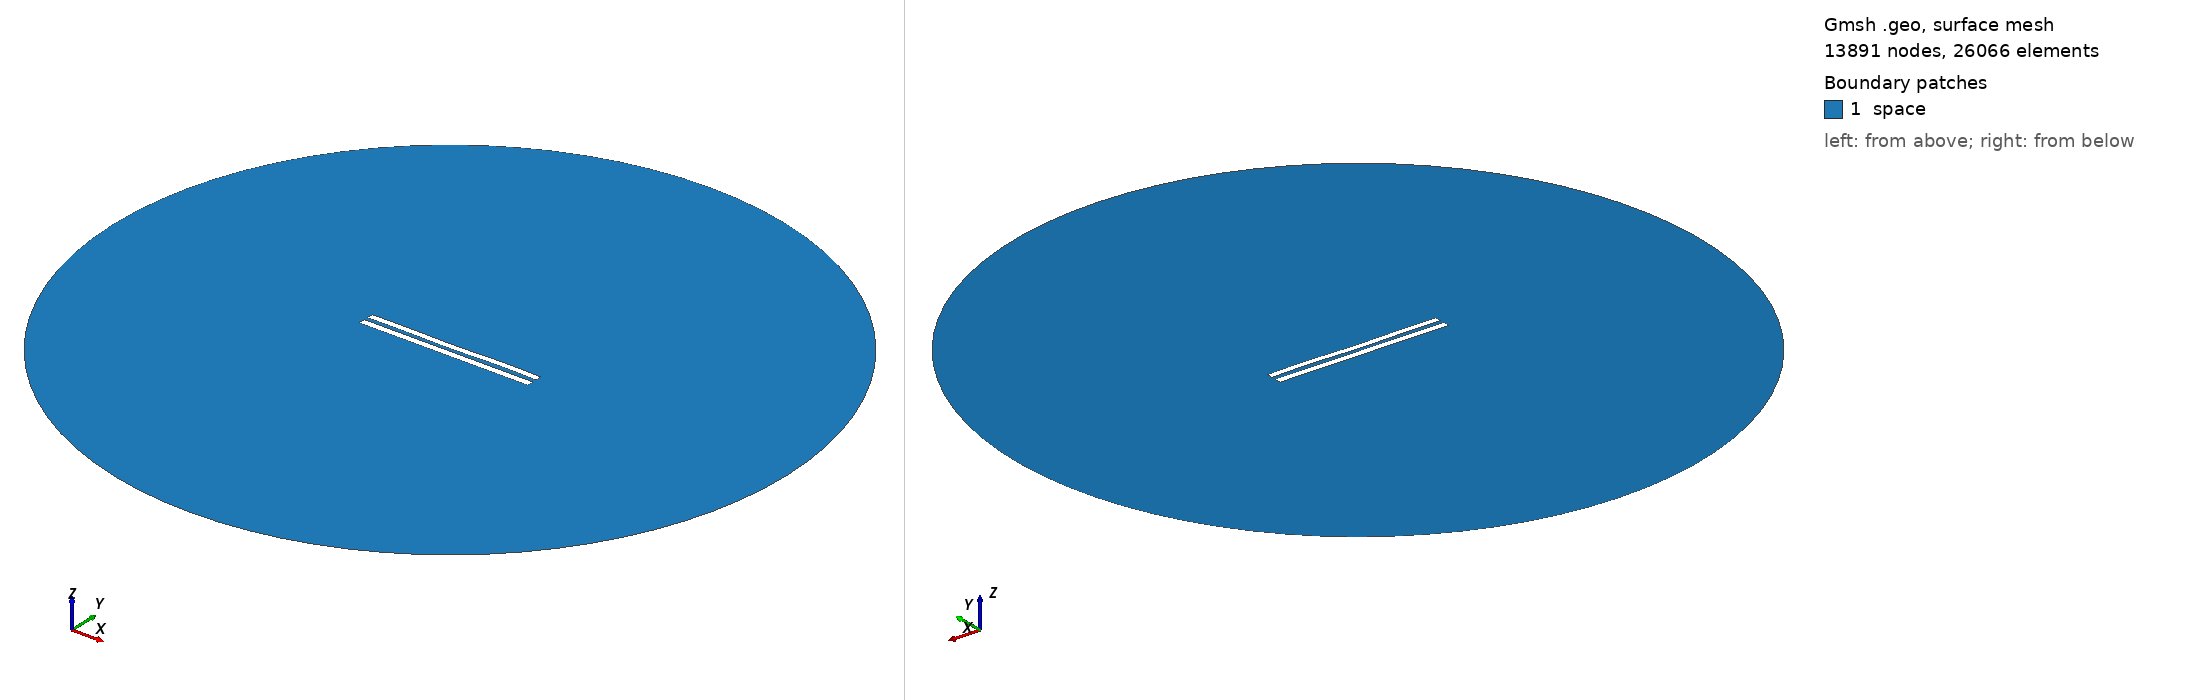

Gmsh geometry script, surface-meshed: 13891 nodes, 26066 surface elements. Boundary patches (legend numbers): 1 space. Left view from above one corner, right view from below the opposite corner. Legend entries are the model's physical surfaces. The drawing asked Gmsh for element sizes between 1% and 20% of the model's largest extent; the script's own settings can give other sizes.

=== 6160.geo (drawn) ===
//---------------------------------------
// Geometry kernel
//---------------------------------------

SetFactory("OpenCASCADE");



//---------------------------------------
// Parameters of the geometry
//---------------------------------------

// Overetch of the upper plate
overetch = 0.125;

// Distance between the plates
distance = 2.5;

// Discretization over the x axis (for the deformation)
nx = 50; 

// Length of the plate
L = 100 - overetch; 

// Number of modes
n = 4; 

// 1st mode coefficient
coeff(1) = 0.15;
beta(1) = 0.596864 * 3.1415926535 / L;

// 2nd mode coefficient
coeff(2) = -0.075;
beta(2) = 1.49418 * 3.1415926535 / L;

// 3rd mode coefficient
coeff(3) = -0.075;
beta(3) = 2.50025 * 3.1415926535 / L;

// 4th mode coefficient
coeff(4) = 0.15;
beta(4) = 3.49999 * 3.1415926535 / L;



//---------------------------------------
// Upper plate (deformed rectangle)
//---------------------------------------

// Coordiantes of the upper plate
xmin = -50;
xmax = 50 - overetch;

// Height of the upper plate
yheight = 4 - 2 * overetch;

// Indexes of the points
UpperID[] = {};
LowerID[] = {};
LeftID[] = {};
RightID[] = {};

// Point index
p = 1;

// Horizontal edges
For i In {1:nx}
    x = xmin + (i-1)*(xmax - xmin)/(nx-1);

    y_bottom = distance / 2 + overetch;
    For j In {1:n}
        C = (Cosh(beta(j)*L) + Cos(beta(j)*L)) / (Sinh(beta(j)*L) + Sin(beta(j)*L));
        y_bottom  = y_bottom + coeff(j) * (Cosh(beta(j)*(x+50)) - Cos(beta(j)*(x+50)) - C * (Sinh(beta(j)*(x+50)) - Sin(beta(j)*(x+50))));
    EndFor

    y_top = y_bottom + yheight;

    Point(p) = {x, y_top, 0, 1.0};
    UpperID[i] = p;
    p = p + 1;

    Point(p) = {x, y_bottom, 0, 1.0};
    LowerID[i] = p;
    p = p + 1;
EndFor

// Create point lists
UpperPts[] = {}; LowerPts[] = {};
For i In {1:nx}
  UpperPts[] += {UpperID[i]};
  LowerPts[] += {LowerID[i]};
EndFor

// Build splines
Spline(1) = {UpperPts[]};
Spline(2) = {LowerPts[]};
Line(3) = {LowerPts[nx-1], UpperPts[nx-1]};
Line(4) = {LowerPts[0], UpperPts[0]};

// Build the plane surface
Curve Loop(1) = {2, 3, -1, -4};
Plane Surface(1) = {1};



//---------------------------------------
// Lower plate (rectangle)
//---------------------------------------

// Vertices
Point(1001) = {-50, -1, 0, 1.0};
Point(1002) = { 50, -1, 0, 1.0};
Point(1003) = { 50,  -5, 0, 1.0};
Point(1004) = {-50,  -5, 0, 1.0};

// Edges
Line(5) = {1001, 1002};
Line(6) = {1002, 1003};
Line(7) = {1003, 1004};
Line(8) = {1004, 1001};

// Plane surface
Line Loop(2) = {5, 6, 7, 8};
Plane Surface(2) = {2}; 



//---------------------------------------
// Outer (fictious) boundary
//---------------------------------------

// Points
Point(1005) = {0, 0, 0};       // Center
Point(1006) = {200, 0, 0};     // Start point
Point(1007) = {0, 200, 0};     // 90 degrees
Point(1008) = {-200, 0, 0};    // 180 degrees
Point(1009) = {0, -200, 0};    // 270 degrees

// Circle arcs (each needs start, center, end)
Circle(9) = {1006, 1005, 1007};
Circle(10) = {1007, 1005, 1008};
Circle(11) = {1008, 1005, 1009};
Circle(12) = {1009, 1005, 1006};

// Plane surface for the entire domain
Curve Loop(3) = {9, 10, 11, 12};
Surface(3) = {3};

// Subtract the plates from the whole domain to obtain the actual domain where we want to solve the equations
BooleanDifference{ Surface{3}; Delete; }{ Surface{1}; Surface{2}; Delete; }




//---------------------------------------
// Transfinite Lines/Curves
//---------------------------------------

// Set the number of points on the boundaries
r = 7;

// Plates
Transfinite Curve {1, 2} = 50*r Using Progression 1;
Transfinite Curve {3, 4} = 2*r Using Progression 1;
Transfinite Line {5, 7} = 50*r Using Progression 1;
Transfinite Line {6, 8} = 2*r Using Progression 1;

// Outer boundary
Transfinite Line {9, 10, 11, 12} = 20 Using Progression 1;



//---------------------------------------
// Physical groups
//---------------------------------------                

// Physical curves (boundaries)
Physical Line("force_segment", 10) = {2};
Physical Line("upper_plate", 11) = {1, 3, 4};
Physical Line("lower_plate", 12) = {5, 6, 7, 8};
Physical Line("boundary", 20) = {9, 10, 11, 12};

// Physical Surfaces
Physical Surface("space", 30) = {3};



//---------------------------------------
// 6. Generate the Mesh
//---------------------------------------

// 2D mesh generation
Mesh 2;
